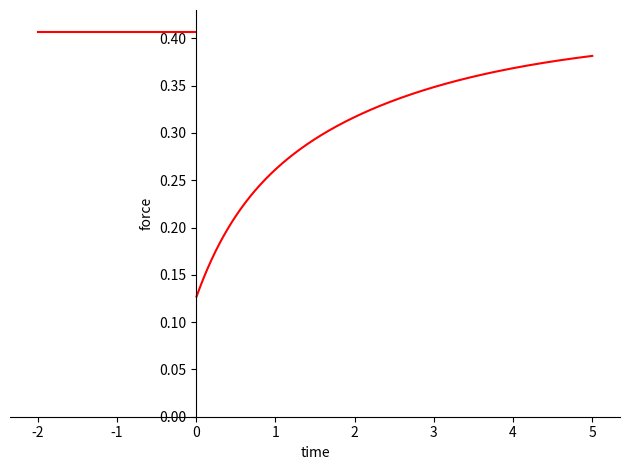
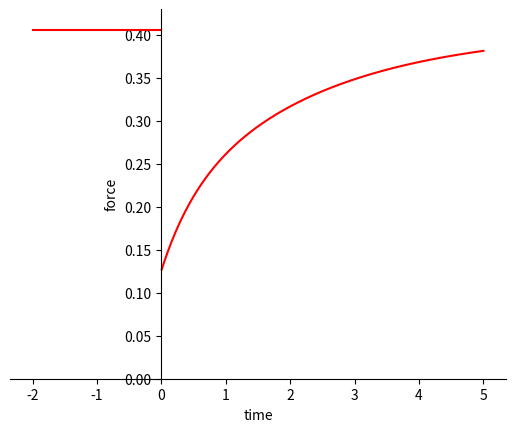

Reproduce these figures in Python, in order.

from sympy import *
import matplotlib.pyplot as plt

x, t= symbols('x t',positive = 'true')
rho = 1
k = 1
fplusg = 0.5
g1 = 3/32
g2 = 2
delx = 0.3
h = 1
alpha = (fplusg - g1)/fplusg

dum = x*exp(-fplusg*x*t/h)
ans = integrate(dum,(x,h-delx,h))
print(ans)   # Just for funsies, check the integral

plt.figure(dpi=300)    # this works because symplot uses matplotlib for its plotting stuff
graph = plot((rho*k*alpha*(h**2)/2,(t,-2,0)),
        (rho*k*alpha*(h**2)/2 - alpha*exp(-g2*t)*(delx**2) - alpha*ans,(t,0,5)),
        ylim=(0,0.43),
        axis_center=(0,0),
        ylabel='force',
        xlabel='time',line_color='red')

graph.save('ex_muscle_2.png')
